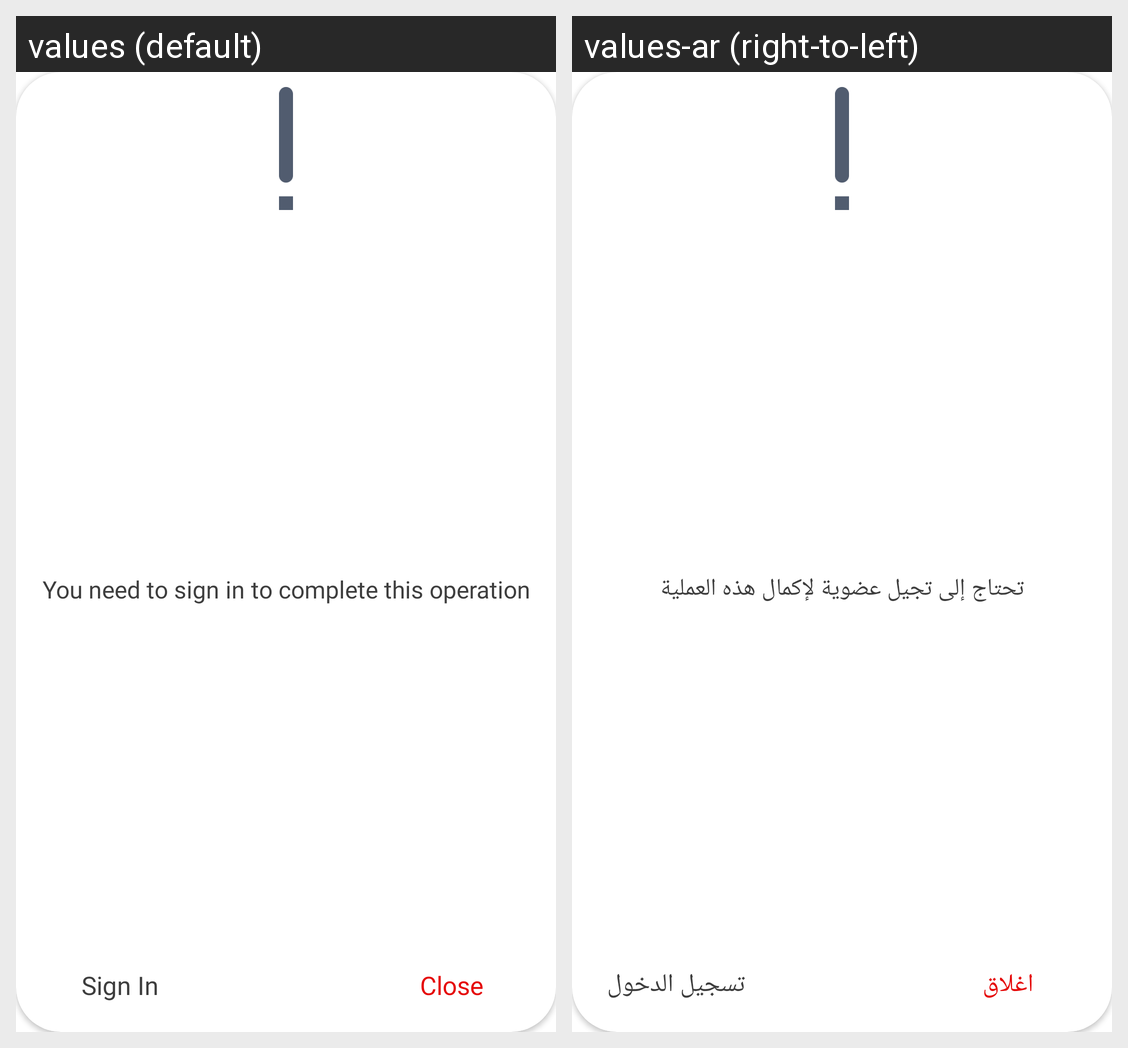

Translations of the strings shown on this Android screen, per locale in the grid:
Android screen res/layout/signin_alert_layout.xml rendered under 2 locales, left to right: values (default), values-ar (right-to-left). Device: Nexus 5 (rendered at 1080×1920; each locale shown at half size, 540×960, under a caption strip naming it); theme Theme.AmpassadorsApp.
Strings drawn on this screen, with the default value and each locale's value (text and hints the layout hard-codes, and strings that could not be matched under every locale, appear in the picture but are not listed):

sign_in_man
  values: You need to sign in to complete this operation
  values-ar: تحتاج إلى تجيل عضوية لإكمال هذه العملية

sign_in
  values: Sign In
  values-ar: تسجيل الدخول

close
  values: Close
  values-ar: اغلاق
